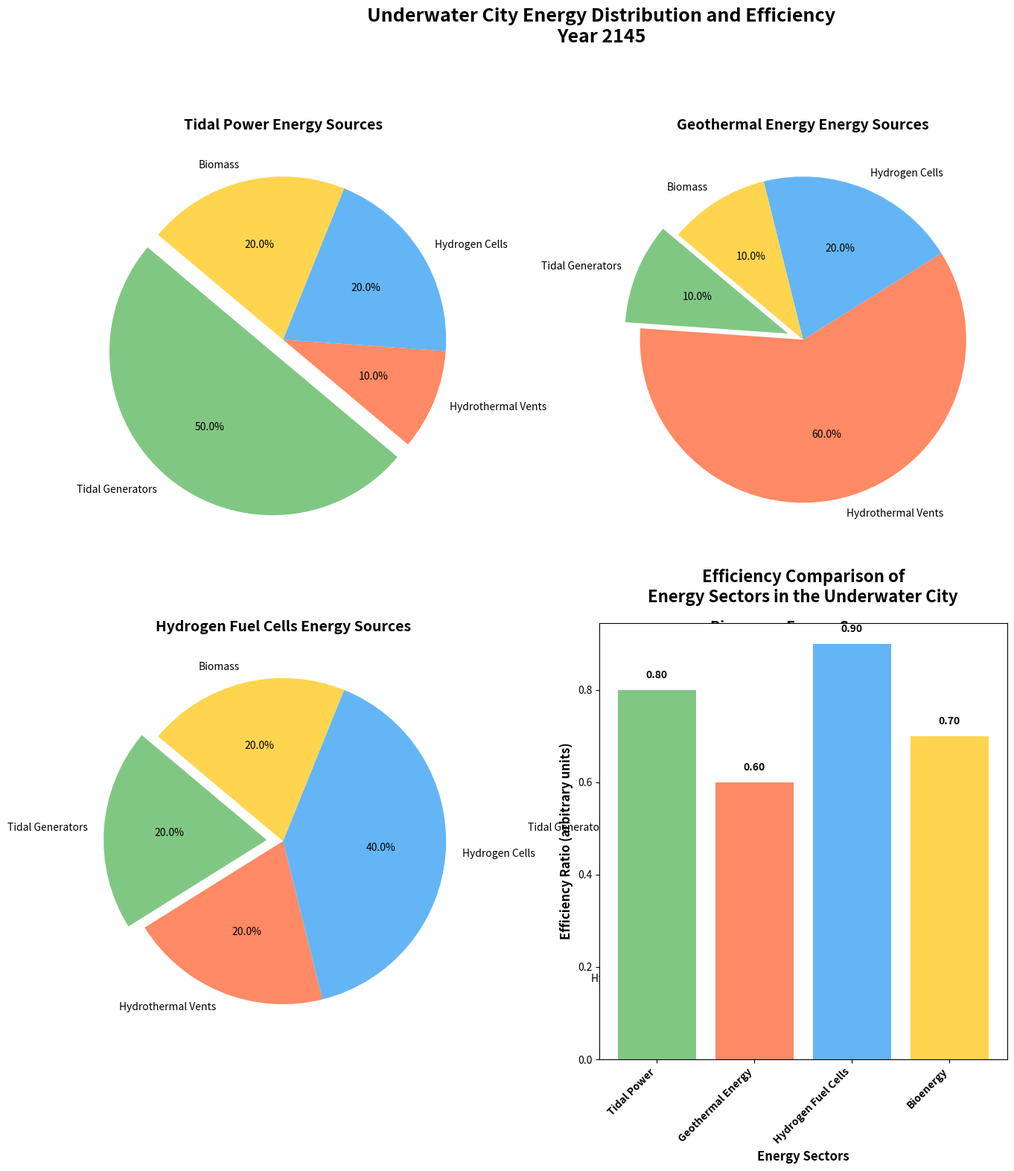

This chart was generated by the following Python code:
import matplotlib.pyplot as plt
import numpy as np

sectors = ['Tidal Power', 'Geothermal Energy', 'Hydrogen Fuel Cells', 'Bioenergy']
power_sources = ['Tidal Generators', 'Hydrothermal Vents', 'Hydrogen Cells', 'Biomass']

energy_data = [
    [50, 10, 20, 20],  
    [10, 60, 20, 10],  
    [20, 20, 40, 20],  
    [20, 10, 20, 50]   
]

efficiency_ratios = [0.8, 0.6, 0.9, 0.7]

colors = ['#81C784', '#FF8A65', '#64B5F6', '#FFD54F']

fig, ax = plt.subplots(2, 2, figsize=(16,16))
plt.subplots_adjust(top=0.85)
fig.suptitle("Underwater City Energy Distribution and Efficiency\nYear 2145", fontsize=18, fontweight='bold', y=0.98)

explode = (0.1, 0, 0, 0)

for i, sector in enumerate(sectors):
    wedges, texts, autotexts = ax.flatten()[i].pie(
        energy_data[i],
        labels=power_sources,
        autopct='%1.1f%%',
        startangle=140,
        colors=colors,
        explode=explode,
        textprops=dict(color="black")
    )
    for text in texts:
        text.set_fontsize(10)
    for autotext in autotexts:
        autotext.set_fontsize(10)
    ax.flatten()[i].set_title(f"{sector} Energy Sources", fontsize=14, fontweight='bold')

ax_eff = fig.add_subplot(224)
bars = ax_eff.bar(sectors, efficiency_ratios, color=colors)

ax_eff.set_ylabel('Efficiency Ratio (arbitrary units)', fontsize=12, fontweight='bold')
ax_eff.set_xlabel('Energy Sectors', fontsize=12, fontweight='bold')
ax_eff.set_title('Efficiency Comparison of\nEnergy Sectors in the Underwater City', fontsize=16, fontweight='bold', pad=20)

for bar, efficiency in zip(bars, efficiency_ratios):
    ax_eff.text(bar.get_x() + bar.get_width() / 2, bar.get_height() + 0.02, f'{efficiency:.2f}', ha='center', va='bottom', fontsize=10, fontweight='bold')

ax_eff.set_xticklabels(sectors, rotation=45, ha='right', fontsize=10, fontweight='bold')

plt.tight_layout(rect=[0, 0, 0.85, 0.95])
plt.show()
